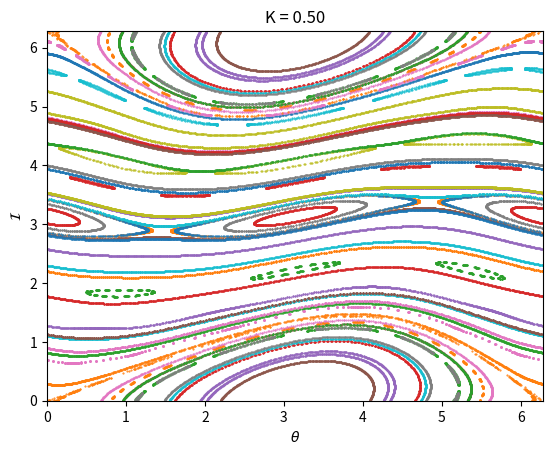
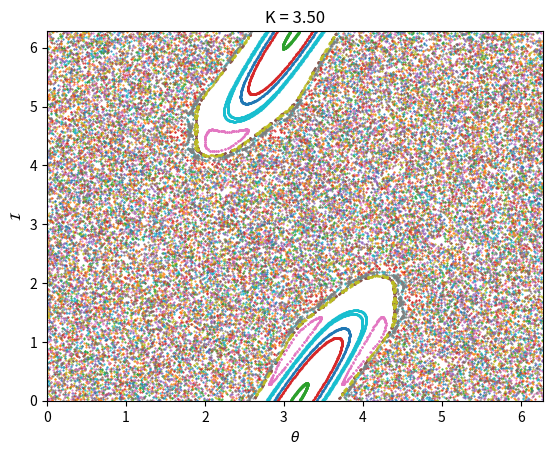
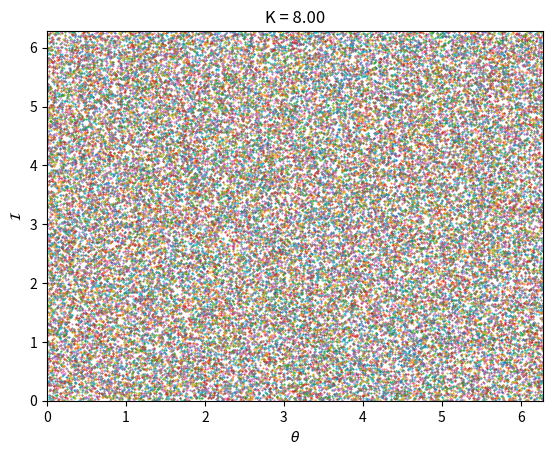

Generate these figures, in order, with matplotlib:
from math import *
import random
import numpy as np
import matplotlib.pyplot as plt
import csv
#

dpi=2.0*pi

I_min = 0
theta_min = 0
number_of_trajectories =50 
number_of_points =1000 
theta_max = dpi    
I_max = dpi

Ks = [0.5, 3.5, 8]
for K in Ks:
    Kprime = round(K, 2)
    plt.axis([theta_min,theta_max,I_min,I_max])
    plt.xlabel(r'$\theta$')
    plt.ylabel(r'$\mathcal{I}$')
    plt.title(f"K = {Kprime:.2f}")

    for i_traj in range(number_of_trajectories):
        theta=random.uniform(0,dpi)
        tab_theta=[]
        tab_I=[]
        I=random.uniform(0,dpi)
        for i in range(number_of_points):
            tab_theta.append(theta)
            tab_I.append(I)
      
            I = (I+Kprime*np.sin(theta))%dpi
            theta = (theta + I)%dpi
        plt.plot(tab_theta, tab_I, linestyle = 'None', marker = '.', markersize = 1)
    plt.savefig(f"{K}.jpg")
    plt.clf()
    plt.subplot(1, 1, 1)
    
